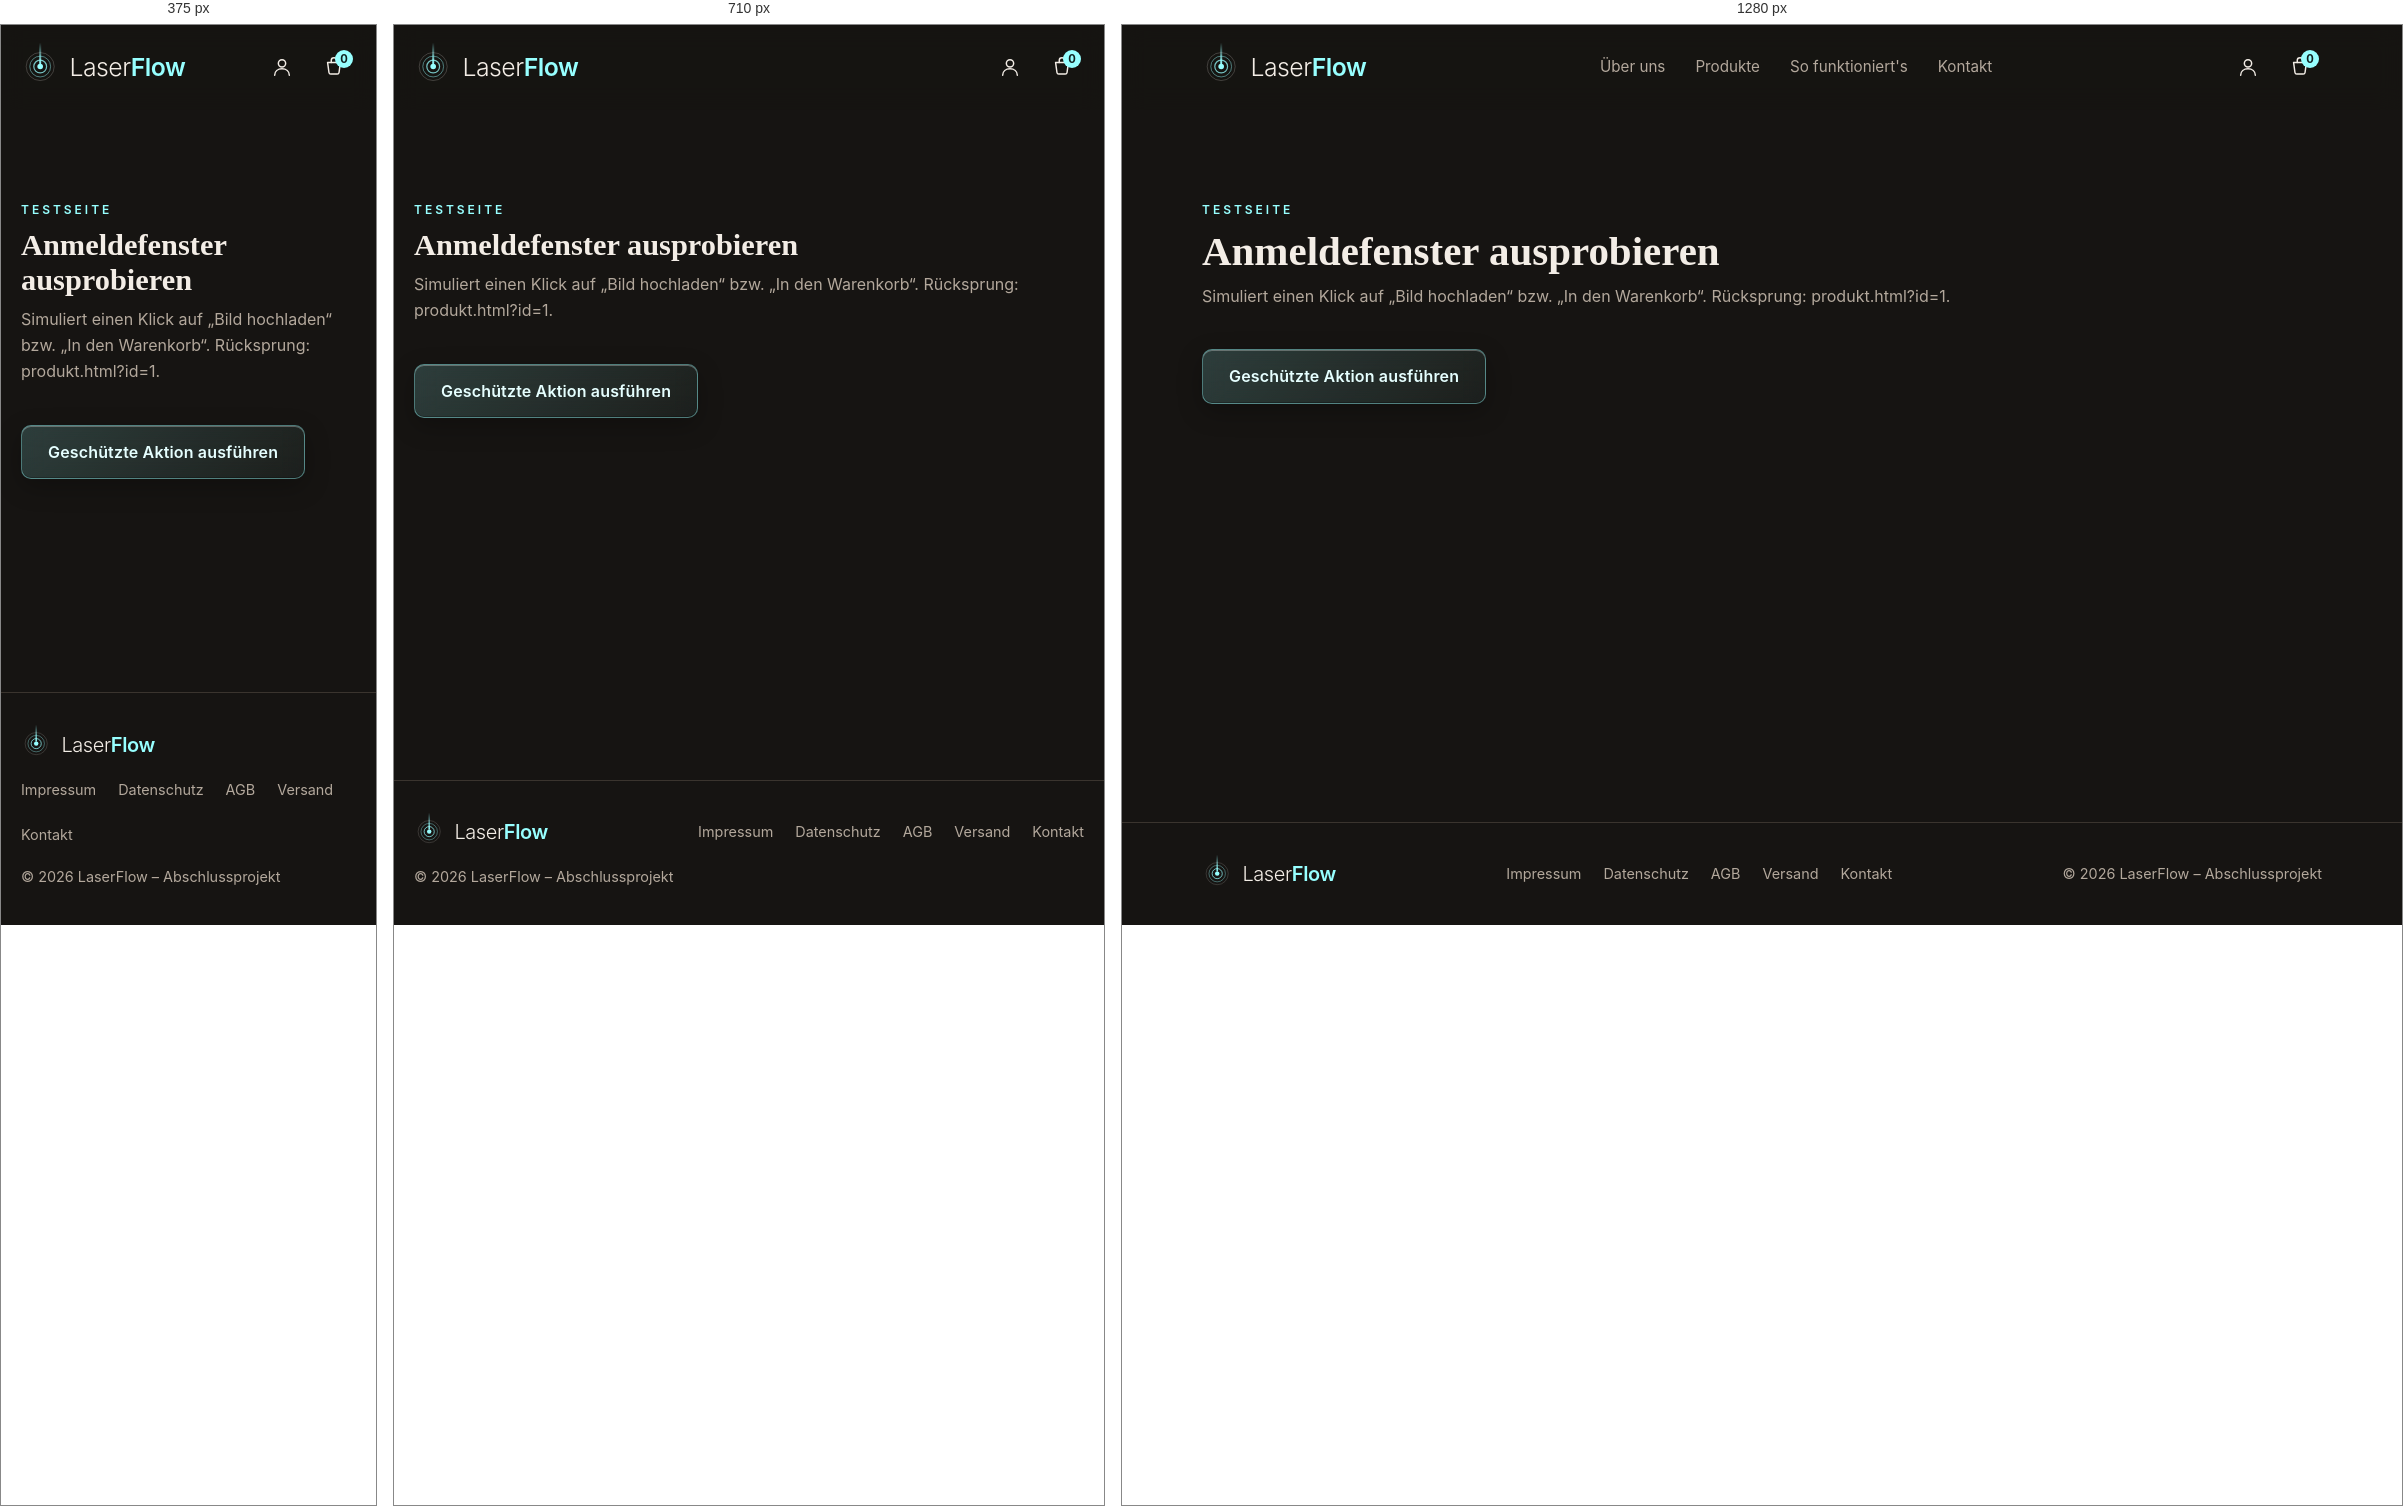
Rendered at 375 px, 710 px and 1280 px, left to right.

<!-- file: anmeldefenster-test.html -->
<!DOCTYPE html>
<html lang="de">
<head>
  <meta charset="UTF-8">
  <meta name="viewport" content="width=device-width, initial-scale=1.0">
  <title>Test Anmeldefenster – LaserFlow</title>
  <meta name="robots" content="noindex">

  <!-- Gemeinsam für jede Seite: Schriften, Design, Layout, Bausteine, Verhalten (siehe docs/design.md) -->
  <link rel="icon" href="img/logo/favicon.svg" type="image/svg+xml">
  <link rel="icon" href="img/logo/favicon-32.png" type="image/png" sizes="32x32">
  <link rel="apple-touch-icon" href="img/logo/apple-touch-icon.png">
  <link rel="preconnect" href="https://fonts.googleapis.com">
  <link rel="preconnect" href="https://fonts.gstatic.com" crossorigin>
  <link href="https://fonts.googleapis.com/css2?family=Cormorant+Garamond:wght@500;600&family=Inter:wght@300;400;500;600&display=swap" rel="stylesheet">
  <link rel="stylesheet" href="css/design.css">
  <link rel="stylesheet" href="css/layout.css">
  <link rel="stylesheet" href="css/components.css">
  <script src="js/layout.js" defer></script>

  <!-- Nur für diese Seite: Testseite für das Anmeldefenster (US03), nicht verlinkt.
       Zeigt js/modules/auth-gate.js, ohne produkt.js zu ändern. -->
  <script type="module">
    import { requireLogin } from "./js/modules/auth-gate.js";

    const result = document.getElementById("gate-result");
    document.getElementById("gate-test").addEventListener("click", async () => {
      // Rücksprung absichtlich auf ein Produkt, um den ganzen Weg zu testen
      const ok = await requireLogin("produkt.html?id=1");
      result.textContent = ok
        ? "Angemeldet: Die Aktion würde jetzt ausgeführt (requireLogin = true)."
        : "Nicht angemeldet: Das Anmeldefenster ist offen (requireLogin = false).";
    });
  </script>
</head>
<body>

  <!-- Kopfbereich: wird beim Scrollen kompakter (Klasse "is-scrolled" setzt layout.js) -->
  <header class="header" id="header">
    <div class="header-inner">
      <a href="index.html" class="logo" aria-label="LaserFlow – zur Startseite">
        <svg class="logo-mark" viewBox="2 16 96 96" aria-hidden="true">
          <defs><linearGradient id="logo-beam-kopf" x1="0" y1="0" x2="0" y2="1"><stop offset="0" stop-color="currentColor" stop-opacity="0"/><stop offset="1" stop-color="currentColor"/></linearGradient></defs>
          <rect class="logo-beam" x="47.5" y="4" width="5" height="54" rx="2.5" fill="url(#logo-beam-kopf)"/>
          <circle class="logo-core" cx="50" cy="64" r="7"/>
          <circle class="logo-ring logo-ring-1" cx="50" cy="64" r="16"/>
          <circle class="logo-ring logo-ring-2" cx="50" cy="64" r="26"/>
          <circle class="logo-ring logo-ring-3" cx="50" cy="64" r="35"/>
        </svg>
        <span class="logo-text">Laser<span class="logo-accent">Flow</span></span>
      </a>

      <nav class="nav" aria-label="Hauptnavigation">
        <a href="index.html#ueber-uns">Über uns</a>
        <a href="index.html#produkte">Produkte</a>
        <a href="index.html#so-gehts">So funktioniert's</a>
        <a href="index.html#kontakt">Kontakt</a>
      </nav>

      <div class="header-actions">
        <!-- Benutzer-Icon mit Menü: Inhalt hängt davon ab, ob man angemeldet ist (siehe layout.js) -->
        <div class="user-menu">
          <button class="icon-button" id="user-button" aria-haspopup="true" aria-expanded="false" aria-label="Benutzerkonto">
            <svg viewBox="0 0 24 24" width="22" height="22" fill="none" stroke="currentColor" stroke-width="1.6" stroke-linecap="round">
              <circle cx="12" cy="8" r="4"/>
              <path d="M4 21c0-4.4 3.6-7 8-7s8 2.6 8 7"/>
            </svg>
          </button>
          <div class="dropdown" id="user-dropdown" role="menu">
            <!-- wird von layout.js befüllt -->
          </div>
        </div>

        <!-- Warenkorb-Icon mit Anzahl -->
        <a href="#" class="icon-button cart" aria-label="Warenkorb">
          <svg viewBox="0 0 24 24" width="22" height="22" fill="none" stroke="currentColor" stroke-width="1.6" stroke-linecap="round" stroke-linejoin="round">
            <path d="M5 7h14l-1.5 11a2 2 0 0 1-2 1.7h-7a2 2 0 0 1-2-1.7z"/>
            <path d="M9 7V5a3 3 0 0 1 6 0v2"/>
          </svg>
          <span class="cart-count">0</span>
        </a>
      </div>
    </div>
  </header>

  <main>

    <section class="section">
      <div class="container">
        <div class="section-head">
          <p class="eyebrow">Testseite</p>
          <h2>Anmeldefenster ausprobieren</h2>
          <p class="section-intro">Simuliert einen Klick auf „Bild hochladen“ bzw. „In den Warenkorb“. Rücksprung: produkt.html?id=1.</p>
        </div>
        <div class="button-row">
          <button class="button" type="button" id="gate-test">Geschützte Aktion ausführen</button>
        </div>
        <p id="gate-result" role="status" style="margin-top:16px"></p>
      </div>
    </section>

  </main>

  <!-- Fußbereich: rechtliche Links und Copyright -->
  <footer class="footer">
    <div class="container footer-inner">
      <a href="index.html" class="logo logo-small" aria-label="LaserFlow – zur Startseite">
        <svg class="logo-mark" viewBox="2 16 96 96" aria-hidden="true">
          <defs><linearGradient id="logo-beam-fuss" x1="0" y1="0" x2="0" y2="1"><stop offset="0" stop-color="currentColor" stop-opacity="0"/><stop offset="1" stop-color="currentColor"/></linearGradient></defs>
          <rect class="logo-beam" x="47.5" y="4" width="5" height="54" rx="2.5" fill="url(#logo-beam-fuss)"/>
          <circle class="logo-core" cx="50" cy="64" r="7"/>
          <circle class="logo-ring logo-ring-1" cx="50" cy="64" r="16"/>
          <circle class="logo-ring logo-ring-2" cx="50" cy="64" r="26"/>
          <circle class="logo-ring logo-ring-3" cx="50" cy="64" r="35"/>
        </svg>
        <span class="logo-text">Laser<span class="logo-accent">Flow</span></span>
      </a>
      <nav class="footer-links" aria-label="Rechtliches">
        <a href="#">Impressum</a>
        <a href="datenschutz.html">Datenschutz</a>
        <a href="agb.html">AGB</a>
        <a href="#">Versand</a>
        <a href="index.html#kontakt">Kontakt</a>
      </nav>
      <p>© 2026 LaserFlow – Abschlussprojekt</p>
    </div>
  </footer>

</body>
</html>


/* @media block from css/layout.css */
@media (max-width: 900px) {
  .nav {
    display: none;  /* auf dem Handy erst mal ausgeblendet; ein Burger-Menü kann später kommen */
  }
}

/* @media block from css/layout.css */
@media (max-width: 520px) {
  .dropdown {
    width: min(240px, calc(100vw - 32px));
  }
}

/* @media block from css/components.css */
@media (max-width: 900px) {
  .tiles,
  .steps {
    grid-template-columns: repeat(2, 1fr);
  }

  .steps::before {
    display: none;
  }

  .features-grid,
  .contact-card {
    grid-template-columns: 1fr;
  }

  .contact-card {
    padding: 32px 24px;
  }
}

/* @media block from css/components.css */
@media (max-width: 520px) {
  .form-row,
  .form-row-narrow-first {
    grid-template-columns: 1fr;
  }

  .steps {
    grid-template-columns: 1fr;
  }

  .tiles {
    gap: 12px;  /* Produkte bleiben zweispaltig, nur enger */
  }
}